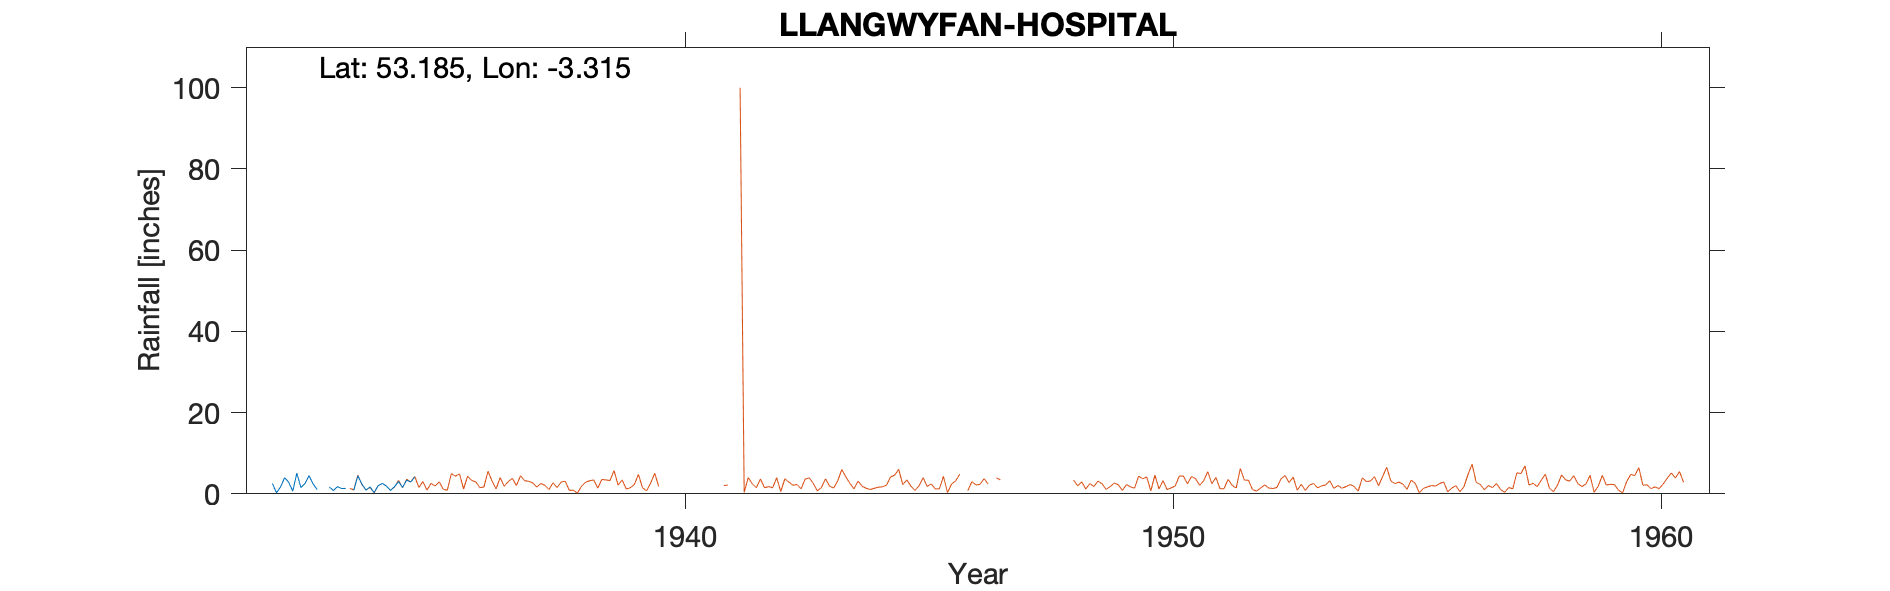

Values plotted in this chart, from the file beside it:
LLANGWYFAN-HOSPITAL-FIRST-GAUGE, , , , , , , , , , 
Grid ref, SJ122661, Long, -3.315, Lat, 53.18, Elevation, 460, ft., , 
Station no, 4312/5, , , , , , , , , 
, 1931, 1932, 1933, 1934, 1935, 1936, 1937, 1938, 1939, 1940
January, , 2.55, , 1.7, , , , , , 
February, , 0.25, , 0.3, , , , , , 
March, , 1.71, 1.66, 2.06, , , , , , 
April, , 3.96, 0.82, 2.56, , , , , , 
May, , 2.86, 1.76, 1.95, , , , , , 
June, , 0.67, 1.3, 0.84, , , , , , 
July, , 5.08, 1.34, 1.74, , , , , , 
August, , 1.57, , 3.01, , , , , , 
September, , 2.53, 0.87, 1.6, , , , , , 
October, , 4.47, 4.39, 3.33, , , , , , 
November, , 2.43, 2.42, 2.89, , , , , , 
December, , 1.05, 0.91, 4.17, , , , , , 
Total, , 29.13, , 26.15, , , , , , 
NGR is from the 1950s record for the oth…, , , , , , , , , , 
The 1934 readings seem to have been exch…, , , , , , , , , , 
